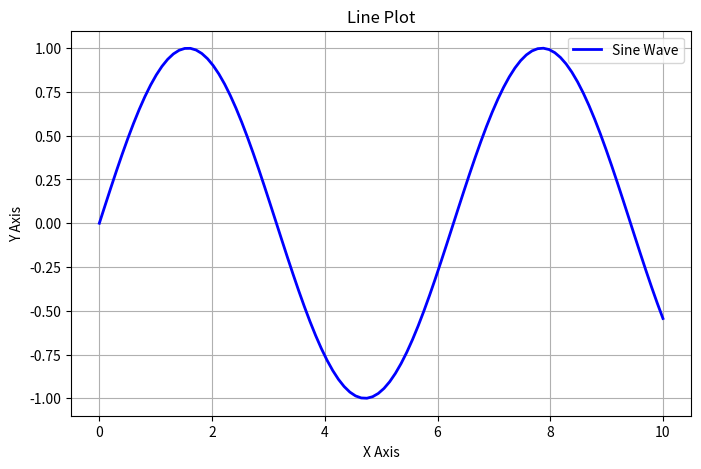
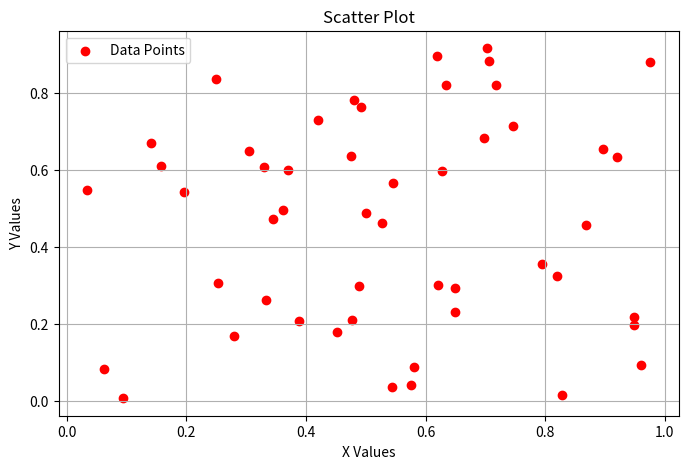
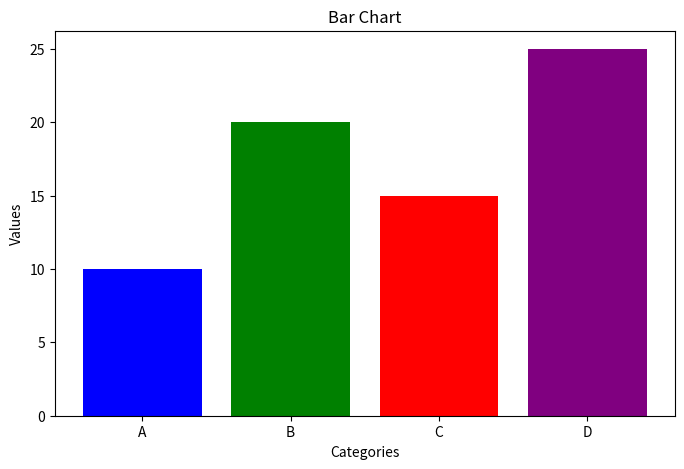
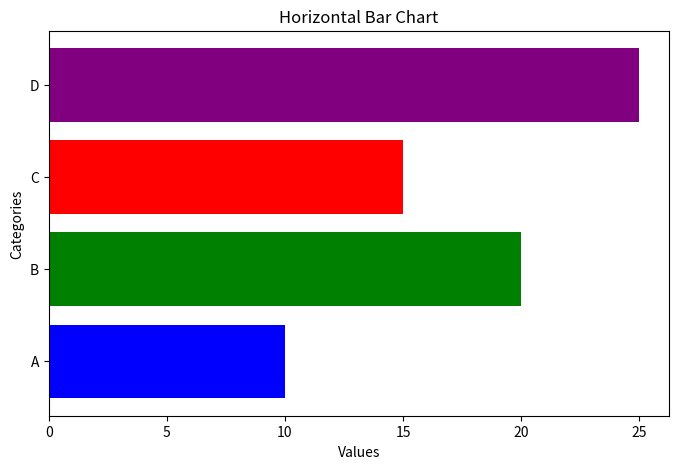
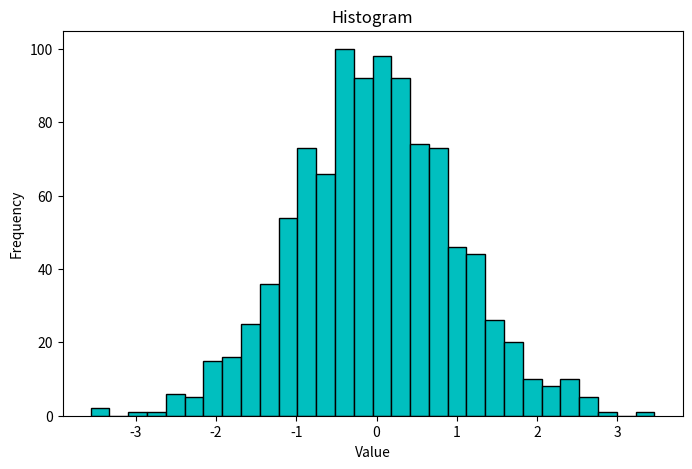
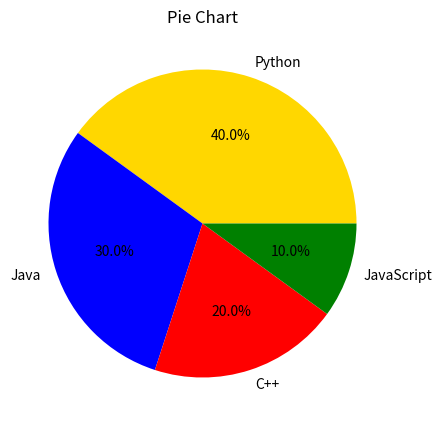
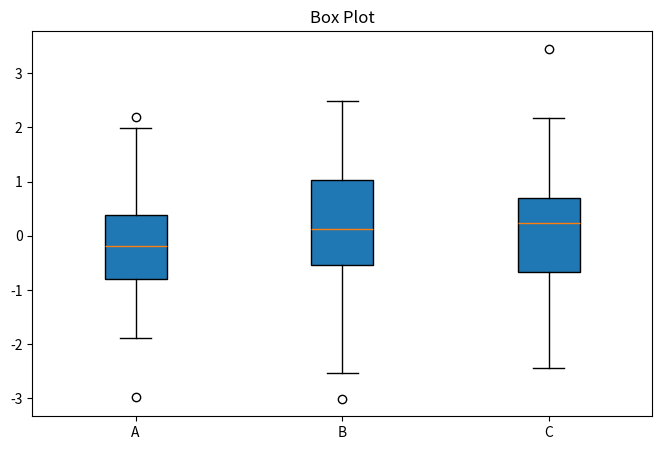
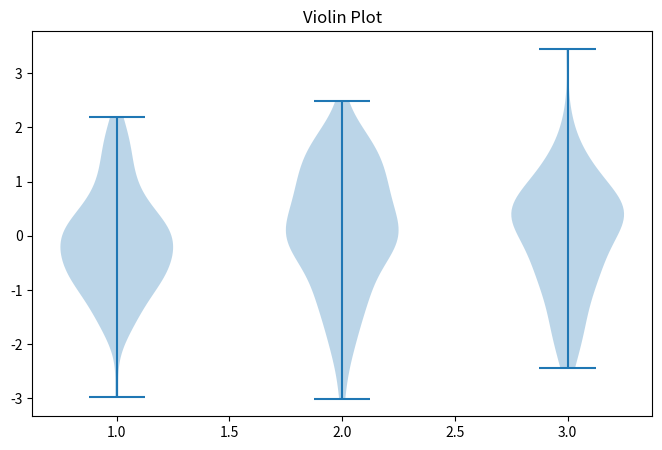
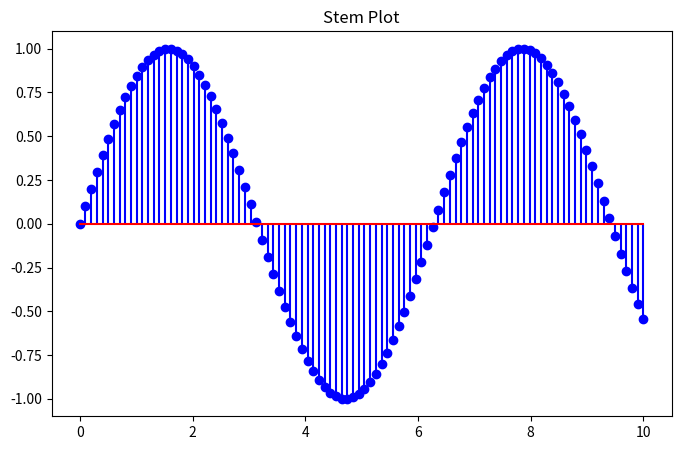
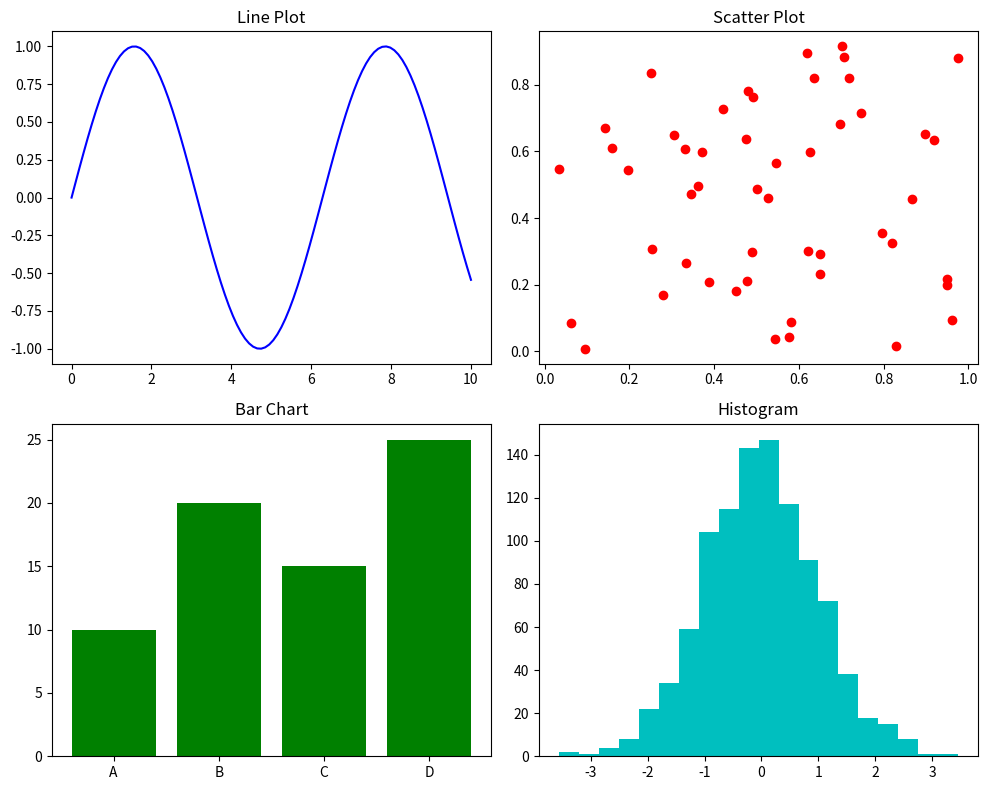

The matplotlib source for these figures, in order:
import matplotlib.pyplot as plt
import numpy as np

# Line Plot
x = np.linspace(0, 10, 100)
y = np.sin(x)
plt.figure(figsize=(8, 5))
plt.plot(x, y, label='Sine Wave', color='b', linestyle='-', linewidth=2)
plt.xlabel('X Axis')
plt.ylabel('Y Axis')
plt.title('Line Plot')
plt.legend()
plt.grid()
plt.show()

# Scatter Plot
x_scatter = np.random.rand(50)
y_scatter = np.random.rand(50)
plt.figure(figsize=(8, 5))
plt.scatter(x_scatter, y_scatter, color='r', marker='o', label='Data Points')
plt.xlabel('X Values')
plt.ylabel('Y Values')
plt.title('Scatter Plot')
plt.legend()
plt.grid()
plt.show()

# Bar Chart
categories = ['A', 'B', 'C', 'D']
values = [10, 20, 15, 25]
plt.figure(figsize=(8, 5))
plt.bar(categories, values, color=['blue', 'green', 'red', 'purple'])
plt.xlabel('Categories')
plt.ylabel('Values')
plt.title('Bar Chart')
plt.show()

# Horizontal Bar Chart
plt.figure(figsize=(8, 5))
plt.barh(categories, values, color=['blue', 'green', 'red', 'purple'])
plt.xlabel('Values')
plt.ylabel('Categories')
plt.title('Horizontal Bar Chart')
plt.show()

# Histogram
data = np.random.randn(1000)
plt.figure(figsize=(8, 5))
plt.hist(data, bins=30, color='c', edgecolor='black')
plt.xlabel('Value')
plt.ylabel('Frequency')
plt.title('Histogram')
plt.show()

# Pie Chart
labels = ['Python', 'Java', 'C++', 'JavaScript']
sizes = [40, 30, 20, 10]
plt.figure(figsize=(8, 5))
plt.pie(sizes, labels=labels, autopct='%1.1f%%', colors=['gold', 'blue', 'red', 'green'])
plt.title('Pie Chart')
plt.show()

# Box Plot
data_box = [np.random.randn(100), np.random.randn(100), np.random.randn(100)]
plt.figure(figsize=(8, 5))
plt.boxplot(data_box, patch_artist=True, labels=['A', 'B', 'C'])
plt.title('Box Plot')
plt.show()

# Violin Plot
plt.figure(figsize=(8, 5))
plt.violinplot(data_box)
plt.title('Violin Plot')
plt.show()

# Stem Plot
plt.figure(figsize=(8, 5))
plt.stem(x, y, linefmt='b-', markerfmt='bo', basefmt='r-')
plt.title('Stem Plot')
plt.show()

# Subplots for Multiple Graphs
fig, axes = plt.subplots(2, 2, figsize=(10, 8))

axes[0, 0].plot(x, y, 'b')
axes[0, 0].set_title('Line Plot')

axes[0, 1].scatter(x_scatter, y_scatter, color='r')
axes[0, 1].set_title('Scatter Plot')

axes[1, 0].bar(categories, values, color='g')
axes[1, 0].set_title('Bar Chart')

axes[1, 1].hist(data, bins=20, color='c')
axes[1, 1].set_title('Histogram')

plt.tight_layout()
plt.show()
